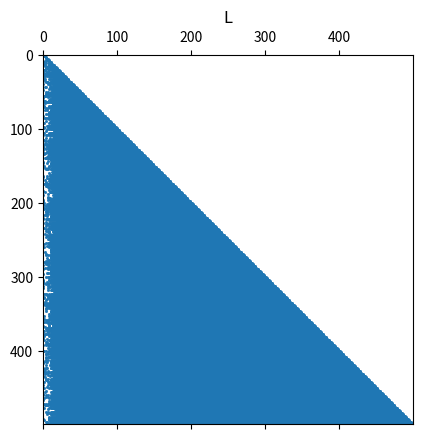
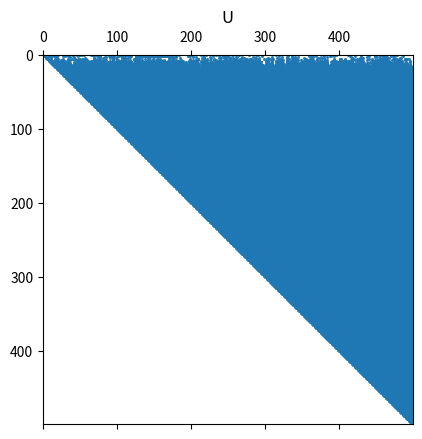

Recreate these plots in Python, in order.
from scipy import sparse as sp
from scipy.sparse import linalg as sla
import matplotlib.pyplot as plt
A = sp.random(500, 500, density=0.1, format="csc")
lu = sla.splu(A) #the data from lu ar stored in a super object
plt.spy(lu.L, markersize=1) #lu.L calls the lower data 
plt.title("L")
plt.show()

plt.spy(lu.U, markersize=1) #calls the upper data
plt.title("U") 
plt.show()
